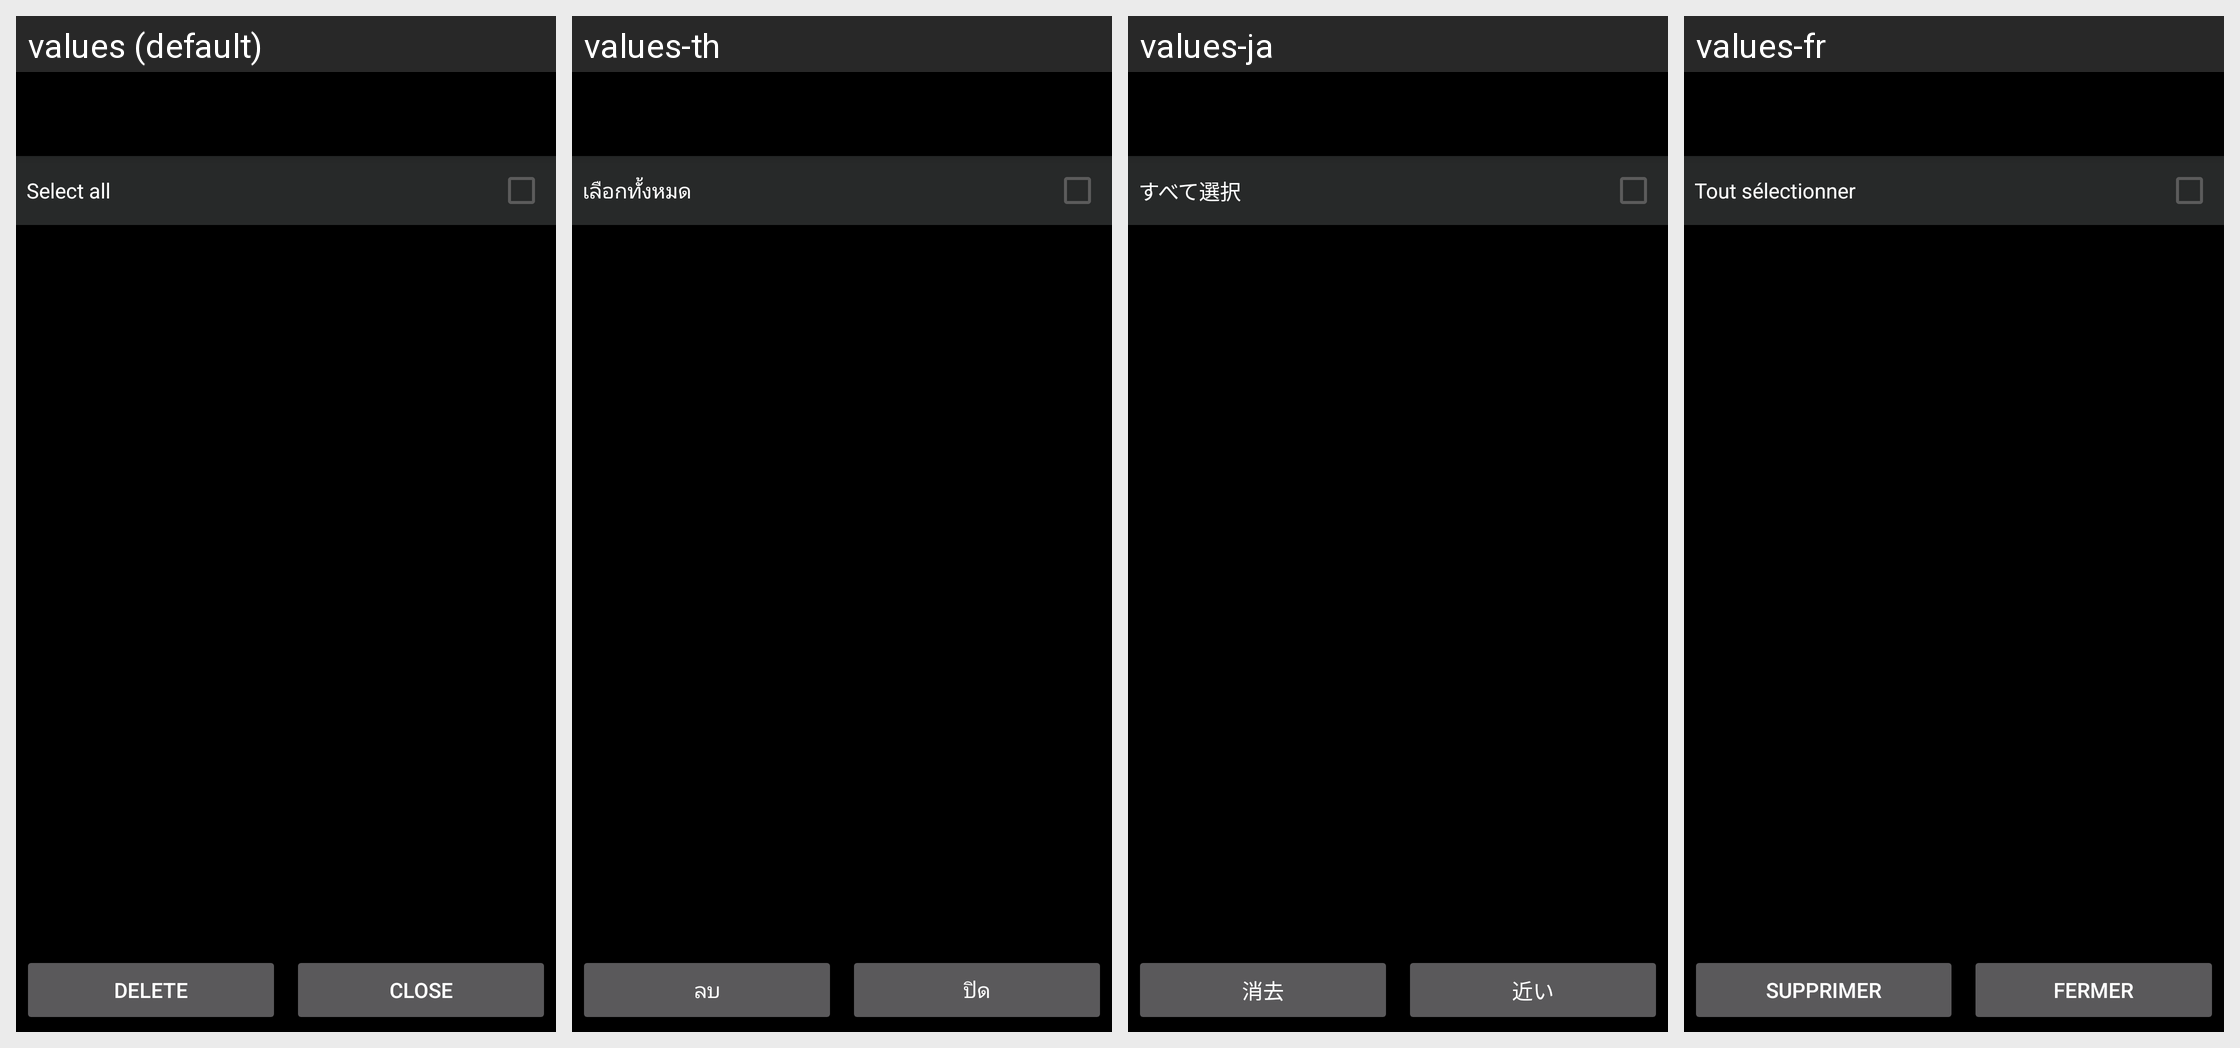

Locale-by-locale string values for the Android screen shown in this grid:
Android screen res/layout/remove_layout.xml rendered under 4 locales, left to right: values (default), values-th, values-ja, values-fr. Device: Nexus 5 (rendered at 1080×1920; each locale shown at half size, 540×960, under a caption strip naming it); theme AppThemeDark.
Other locales in the repository, not shown: values-de, values-es, values-id, values-it, values-ko, values-pt, values-ro, values-tr, values-zh-rCN.
Strings drawn on this screen, with the default value and each locale's value (text and hints the layout hard-codes, and strings that could not be matched under every locale, appear in the picture but are not listed):

rem_select_all
  values: Select all
  values-th: เลือกทั้งหมด
  values-ja: すべて選択
  values-fr: Tout sélectionner

rem_delete
  values: Delete
  values-th: ลบ
  values-ja: 消去
  values-fr: Supprimer

rem_close
  values: Close
  values-th: ปิด
  values-ja: 近い
  values-fr: Fermer
